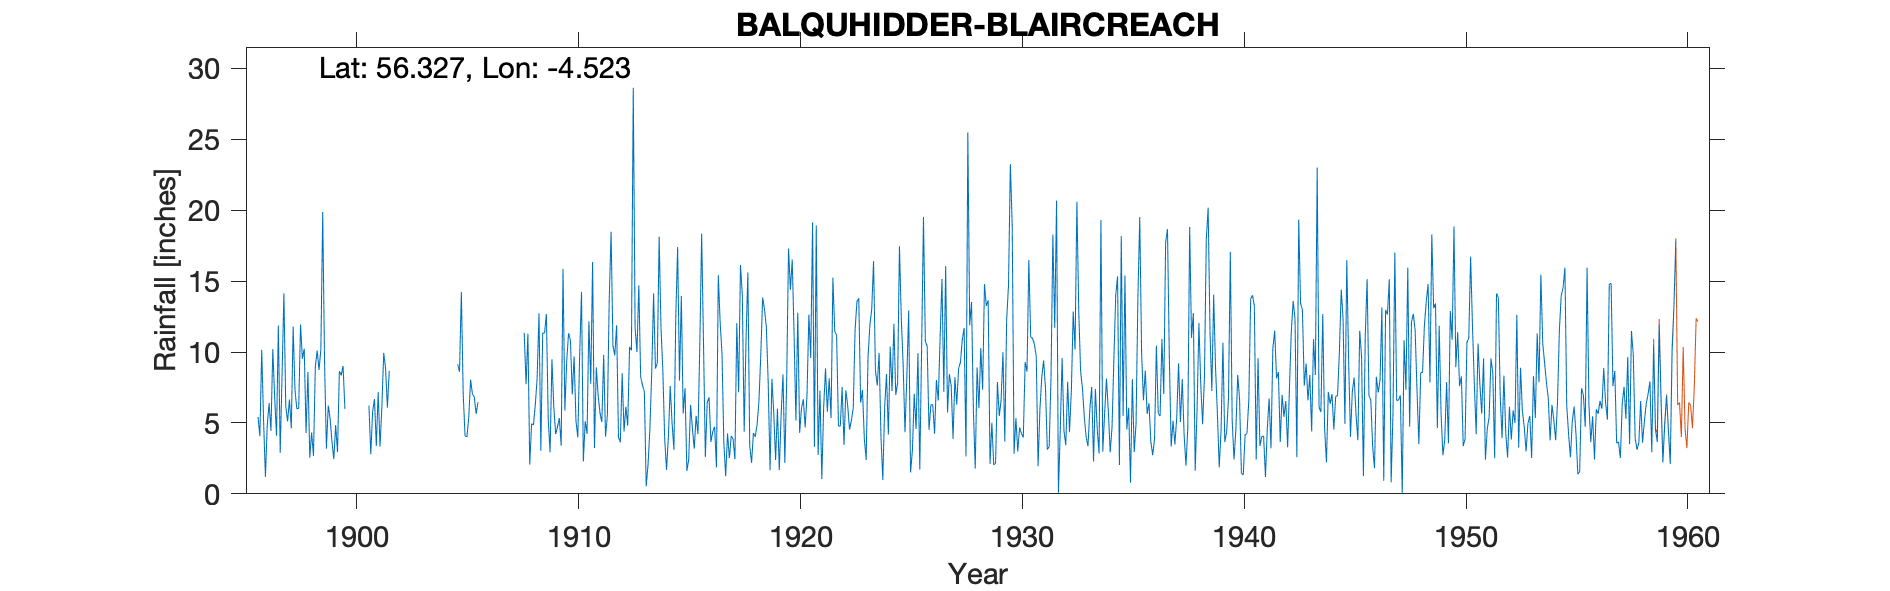

The file beside this chart, header and first rows:
BALQUHIDDER (BLAIRCREACH), , , , , , , , , , , , , , , , , , , , , , , 
Grid ref, NN441178, Long, -4.523, Lat, 56.33, Elevation, 460, ft, , , , , , , , , , , , , , , 
Station no, 5525, , , , , , , , , , , , , , , , , , , , , , 
, 1890, 1891, 1892, 1893, 1894, 1895, 1896, 1897, 1898, 1899, 1900, 1901, 1902, 1903, 1904, 1905, 1906, 1907, 1908, 1909, 1910, 1911, 1912
January, , , , , , , 5.42, 2.89, 9.52, 9.22, , 6.22, , , , 9.14, , , 11.35, 12.69, 11.32, 7.75, 10.46
February, , , , , , , 4.06, 8.34, 10.23, 3.19, , 2.79, , , , 8.6, , , 7.73, 5.23, 10.83, 16.35, 9.77
March, , , , , , , 10.15, 14.14, 4.29, 6.23, , 5.8, , , , 14.24, , , 11.3, 2.93, 7.01, 3.23, 11.89
April, , , , , , , 5.18, 6.19, 8.59, 5.3, , 6.69, , , , 7.02, , , 2.06, 9.48, 9.69, 8.92, 4
May, , , , , , , 1.2, 5.11, 2.55, 3.68, , 3.38, , , , 4.08, , , 4.94, 6.17, 5.15, 6.95, 3.63
June, , , , , , , 4.86, 6.65, 4.33, 2.45, , 7.17, , , , 4.02, , , 4.86, 4.22, 3.98, 5.71, 8.5
July, , , , , , , 6.4, 4.62, 2.68, 4.85, , 3.33, , , , 5.38, , , 6.25, 4.71, 9.78, 5.06, 4.4
August, , , , , , , 4.44, 11.8, 8.96, 2.94, , 6.13, , , , 8.05, , , 8.18, 5.35, 14.24, 9.8, 6.14
September, , , , , , , 10.2, 7.31, 10.11, 8.65, , 9.94, , , , 7.03, , , 12.73, 3.39, 2.28, 4.04, 4.8
October, , , , , , , 6.8, 5.99, 8.73, 8.35, , 8.85, , , , 6.83, , , 3.05, 15.86, 5.12, 5.54, 10.36
November, , , , , , , 4.1, 6.04, 10.2, 9.02, , 6.08, , , , 5.64, , , 11.33, 5.87, 4.23, 13.7, 10.11
December, , , , , , , 11.87, 11.94, 19.87, 5.98, , 8.67, , , , 6.45, , , 11.33, 9.37, 12.17, 18.48, 28.64
Total, , , , , , , 74.68, 91.02, 100.1, 69.86, , 75.05, , , , 86.48, , , 95.11, 85.27, 95.8, 105.5, 112.7
